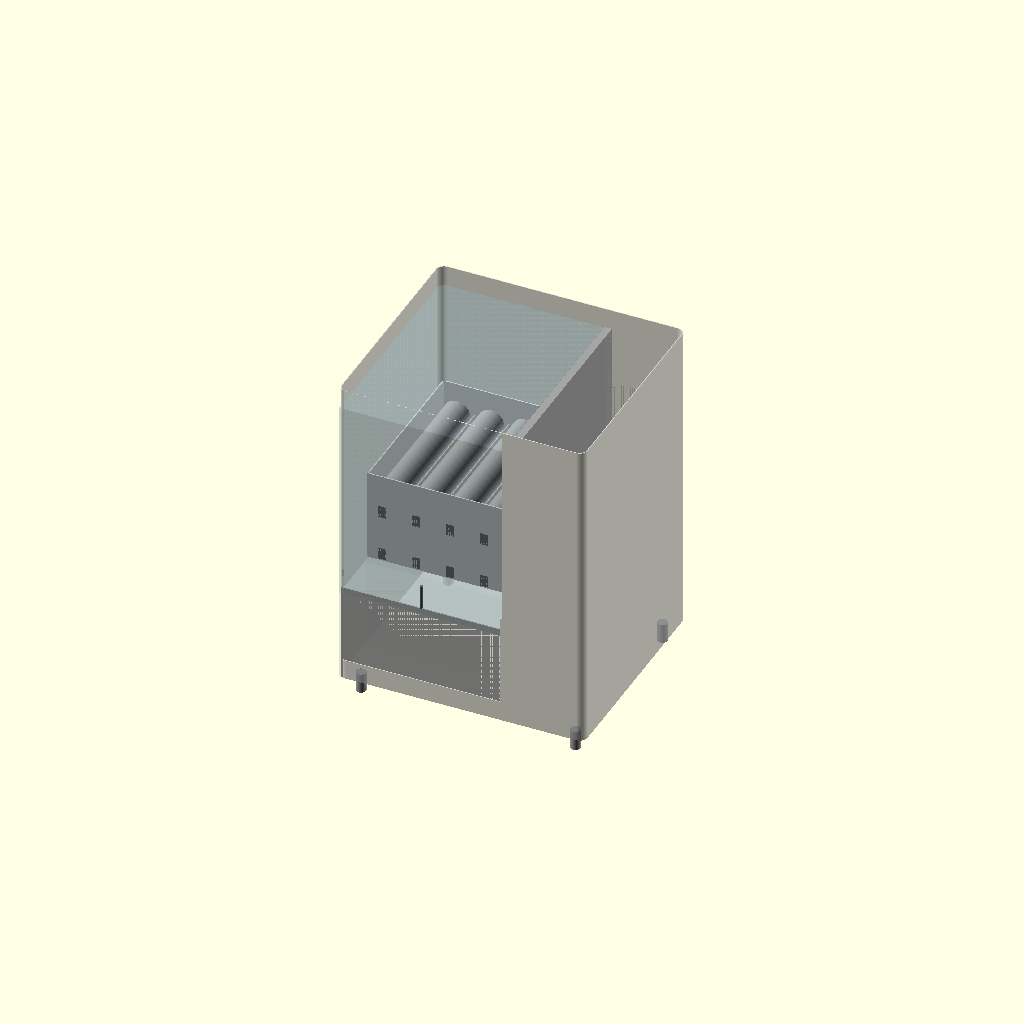
Cell 1: rendered with the file's own defaults.
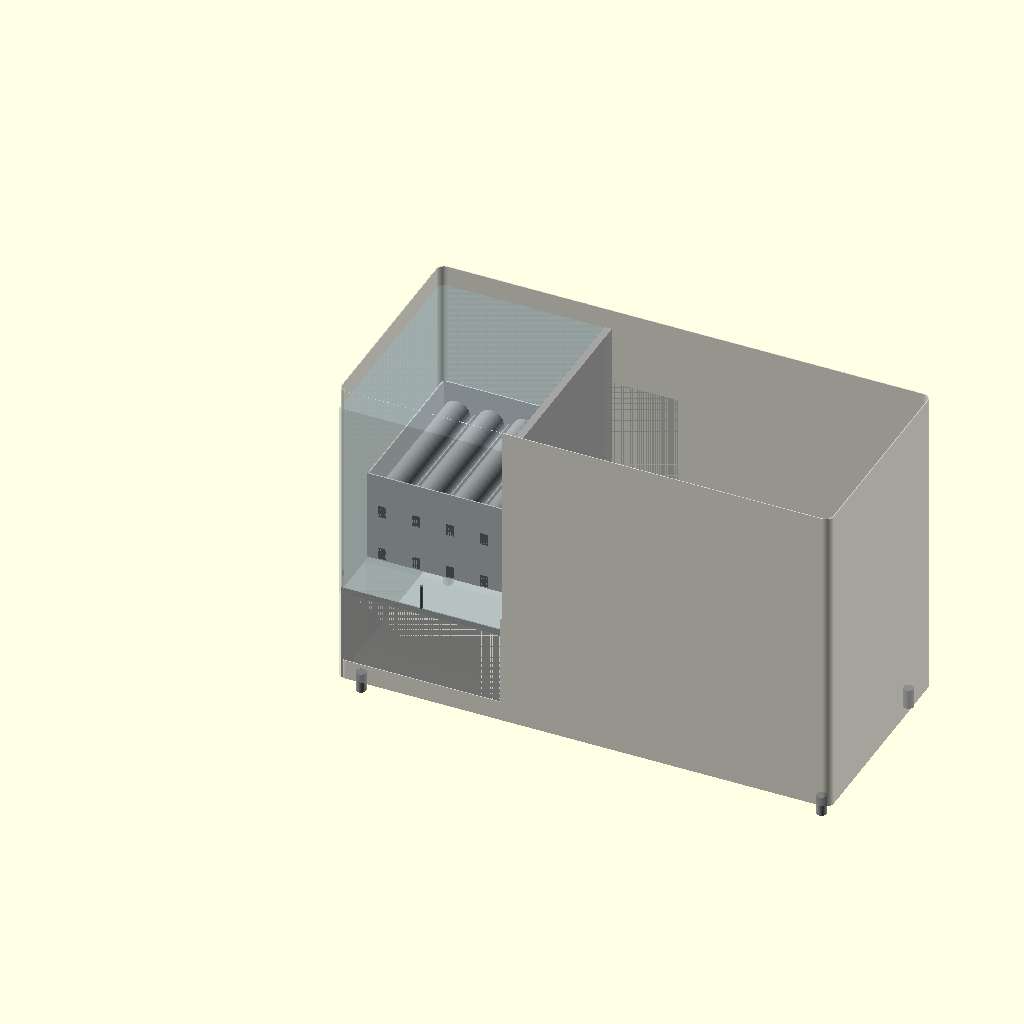
Cell 2: total_w = 1240 (everything else at default).
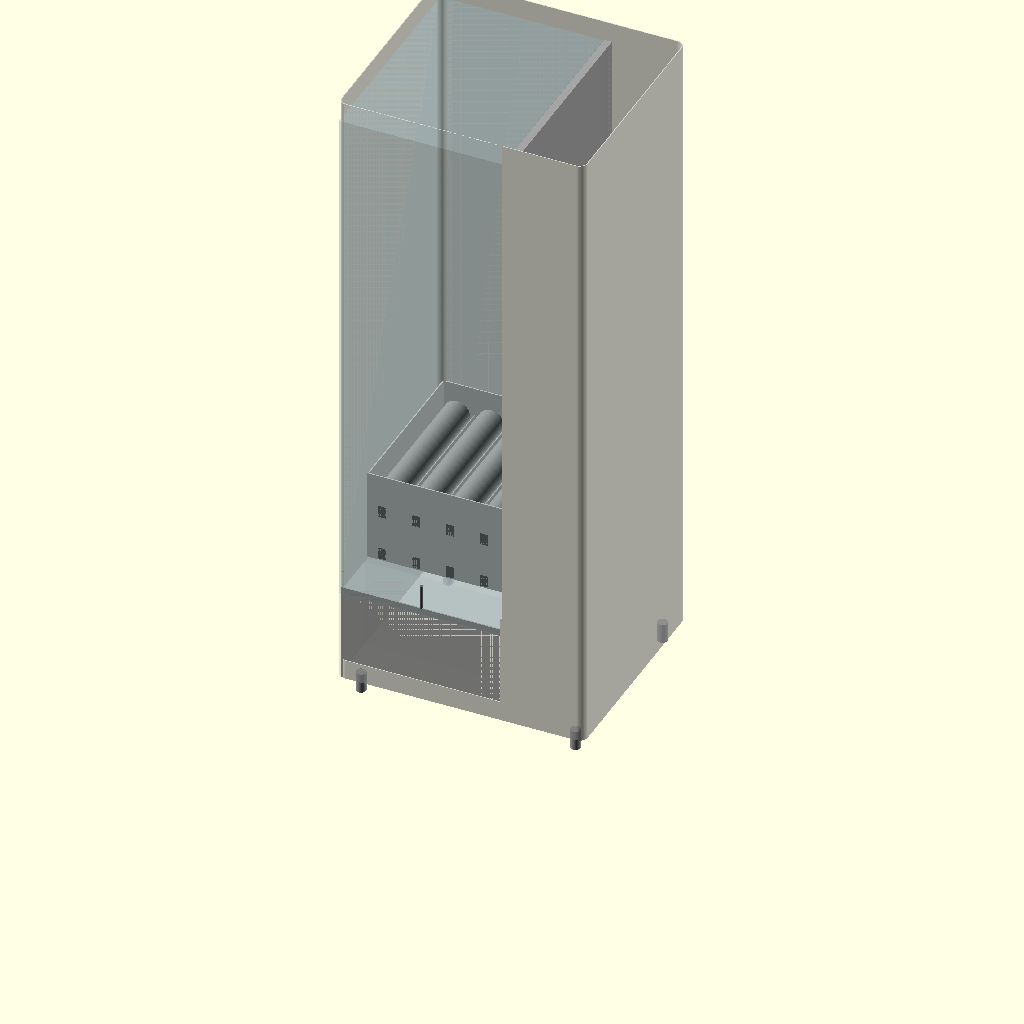
Cell 3: the same model with total_h = 1600.
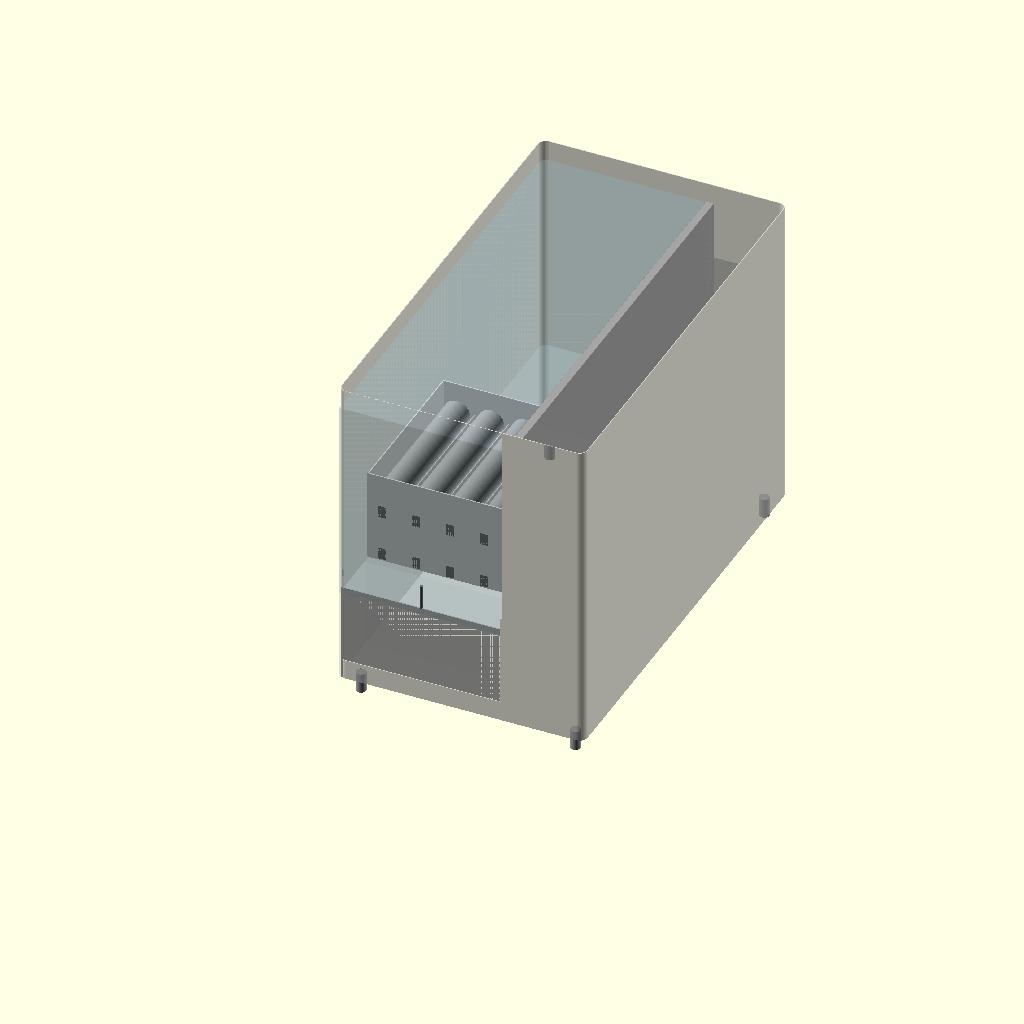
Cell 4 — total_d set to 1100, the other parameters unchanged.
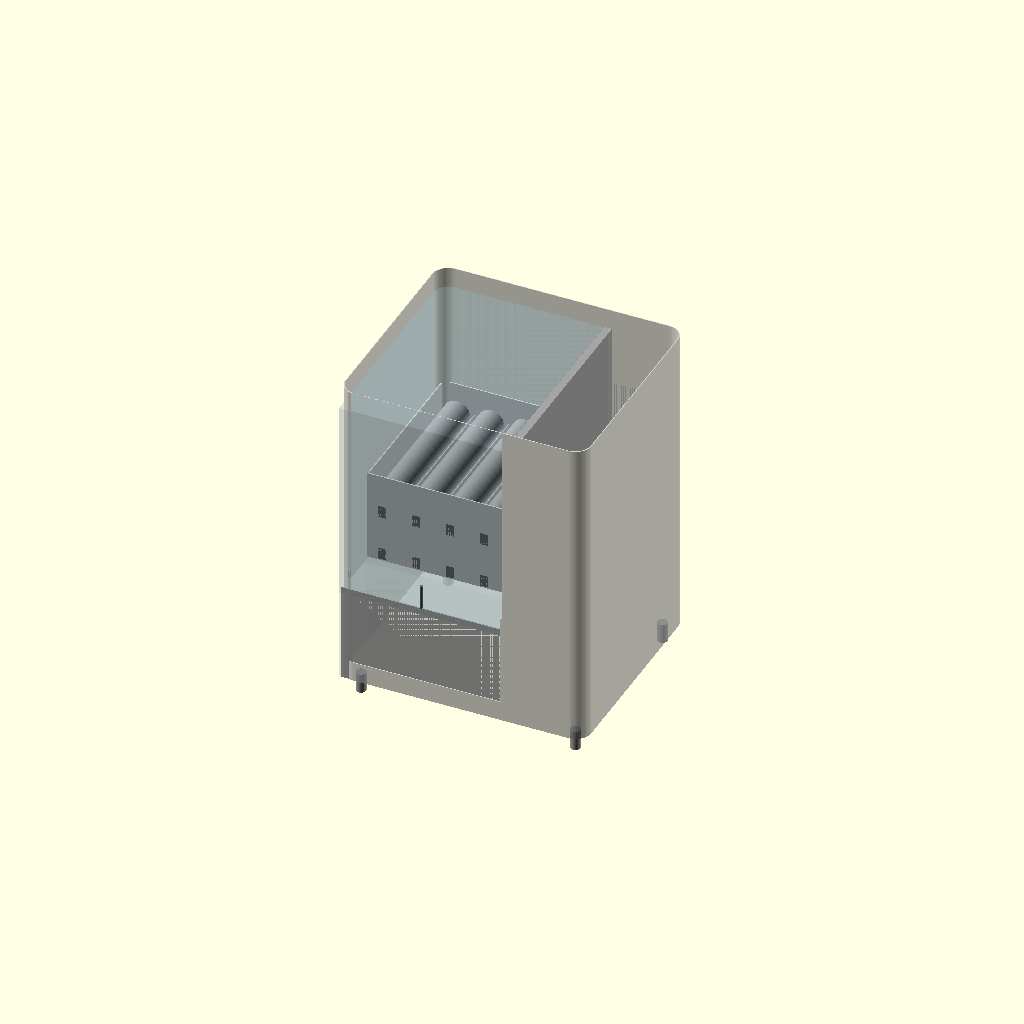
Cell 5 — corner_r set to 40, the other parameters unchanged.
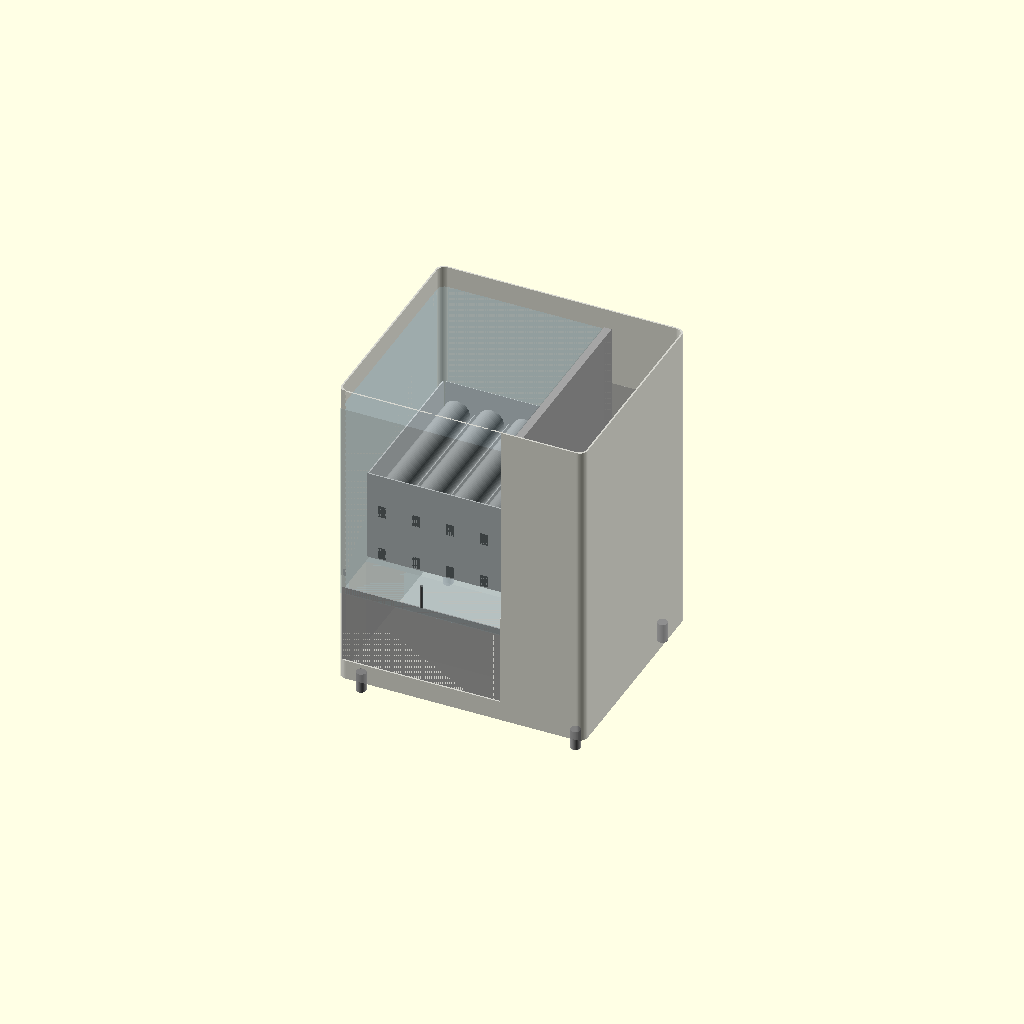
Cell 6 — skin_t set to 4, the other parameters unchanged.
All cells are drawn from one camera (rotation 55°, 0°, 25°, orthographic, colour scheme Cornfield), so only the parameter changes between them.
The OpenSCAD source (vending-machine/VM-01-base/VM-01-base-v3.scad):
// VM-01 Base Vending Machine
// Janis Product Design
// Version: v3
// Date: 2026-06-27
// Units: mm

$fn = 64;

// ─────────────────────────────
// PARAMETERS
// ─────────────────────────────

total_w = 620;
total_h = 800;
total_d = 550;
corner_r = 20;
skin_t = 2;

// Legs
leg_h = 50;
leg_od = 25;
leg_inset = 40;

// Compartments
product_w = 416;
system_w = 185;
divider_t = 19;

// Spring/Tray
spring_od = 66;
spring_l = 390;
motor_d = 20;
spring_gap = 20;
spring_lanes = 5;
tray_count = 2;
tray_h = 116;
tray_wall = 3;
partition_h = 40;

// Zones from inside floor
drop_zone_d = 138;  // front of machine
tray_start_d = drop_zone_d; // tray starts behind drop zone

// Exit door
exit_door_h = 250;
exit_door_w = 400;
exit_door_from_floor = 0; // at base of product zone

// Heights from ground
product_zone_floor = leg_h;
tray_zone_floor = leg_h;
tray_zone_h = tray_h * tray_count;

// Screen
screen_angle = 30;
screen_w = 165;
screen_h = 100;
screen_top_pct = 0.4;

// IR sensor
sensor_d = 15;
sensor_h = 8;
sensor_gap = 10; // from tray bottom

// Flap
flap_t = 3;
flap_h = exit_door_h;
flap_w = exit_door_w;

// Lock rod
rod_d = 8;
rod_h = 60;

// ─────────────────────────────
// MODULES
// ─────────────────────────────

module rounded_box(w, h, d, r) {
    hull() {
        translate([r, r, 0])
            cylinder(r=r, h=h);
        translate([w-r, r, 0])
            cylinder(r=r, h=h);
        translate([r, d-r, 0])
            cylinder(r=r, h=h);
        translate([w-r, d-r, 0])
            cylinder(r=r, h=h);
    }
}

module leg() {
    color("#AAAAAA")
    cylinder(h=leg_h, d=leg_od);
}

module legs() {
    positions = [
        [leg_inset, leg_inset],
        [total_w-leg_inset, leg_inset],
        [leg_inset, total_d-leg_inset],
        [total_w-leg_inset, total_d-leg_inset]
    ];
    for (p = positions)
        translate([p[0], p[1], 0])
            leg();
}

module spring_coil() {
    color("#888888")
    difference() {
        cylinder(h=spring_l, d=spring_od);
        cylinder(h=spring_l+1, d=spring_od-10);
    }
}

module spring_tray(tray_num) {
    tray_w = product_w - 20;
    tray_d = spring_l + motor_d;
   z = leg_h + exit_door_h + (tray_num * tray_h);

    translate([10, tray_start_d, z]) {
        
        // Tray body
        color("#CCCCCC")
        difference() {
            cube([tray_w, tray_d, tray_h]);
            translate([tray_wall, tray_wall, tray_wall])
                cube([tray_w-(tray_wall*2),
                      tray_d-(tray_wall*2),
                      tray_h+1]);
        }

        // Springs + motors + partitions
        for (i = [0:spring_lanes-1]) {
            x = tray_wall + spring_od/2 +
                i*(spring_od + spring_gap);

            // Motor at back
            color("#555555")
            translate([x-10, 0, tray_wall])
                cube([20, motor_d, 30]);

            // Spring along Y (back to front)
            color("#999999")
            translate([x,
                       motor_d + spring_l,
                       tray_wall + spring_od/2])
                rotate([90, 0, 0])
                    spring_coil();

            // Lane partitions
            if (i < spring_lanes-1) {
                color("#BBBBBB")
                translate([x + spring_od/2 +
                           spring_gap/2,
                           tray_wall, tray_wall])
                    cube([2,
                          tray_d-(tray_wall*2),
                          partition_h]);
            }
        }
    }
}

module outer_shell() {
    color("#C8C8C8", 0.75)
    difference() {
        rounded_box(total_w, total_h, total_d, corner_r);

        // Hollow interior
        translate([skin_t, skin_t, skin_t])
            rounded_box(
                total_w-(skin_t*2),
                total_h,
                total_d-(skin_t*2),
                corner_r-1);

        // Main front door cutout (left product zone)
        translate([skin_t, -1, leg_h + tray_zone_h])
            cube([product_w-(skin_t*2),
                  skin_t+2,
                  total_h - leg_h - tray_zone_h]);

        // Exit door cutout (front face, base of product zone)
        translate([(product_w - exit_door_w)/2,
                   -1,
                   leg_h])
            cube([exit_door_w,
                  skin_t+2,
                  exit_door_h]);
    }
}

module compartment_divider() {
    color("#AAAAAA", 0.9)
    translate([product_w, skin_t, leg_h])
        cube([divider_t,
              total_d-(skin_t*2),
              total_h-leg_h]);
}

// IR sensor pair on side walls
module ir_sensors() {
    sensor_z = leg_h + tray_h - sensor_gap - sensor_h;
    
    // Left sensor
    color("#222222")
    translate([skin_t + 5,
               skin_t + drop_zone_d/2,
               sensor_z])
        cube([sensor_d, sensor_h, sensor_h]);

    // Right sensor (pair)
    color("#222222")
    translate([product_w - skin_t - 5 - sensor_d,
               skin_t + drop_zone_d/2,
               sensor_z])
        cube([sensor_d, sensor_h, sensor_h]);

    // IR beam line (visual only)
    color("#FF0000", 0.3)
    translate([skin_t + 5 + sensor_d,
               skin_t + drop_zone_d/2 + sensor_h/2,
               sensor_z + sensor_h/2])
        cube([product_w - (skin_t*2) - 10 - (sensor_d*2),
              1, 1]);
}

// Flap door (shown closed)
module flap_door() {
    color("#B0B0B0", 0.9)
    translate([(product_w - flap_w)/2,
               skin_t,
               leg_h])
        cube([flap_w, flap_t, flap_h]);
}

// Lock rod (connects flap to top acrylic lock)
module lock_rod() {
    color("#666666")
    translate([product_w/2,
               skin_t + flap_t,
               leg_h + flap_h])
        cylinder(h=rod_h, d=rod_d);
}

module screen_mount() {
    screen_z = leg_h + (total_h * screen_top_pct * 0.5);
    color("#1A1A1A")
    translate([product_w + divider_t + 10,
               total_d * 0.2,
               screen_z])
        rotate([-screen_angle, 0, 0])
            cube([screen_w, 5, screen_h]);
    
    // Screen bezel
    color("#333333", 0.8)
    translate([product_w + divider_t + 8,
               total_d * 0.2 - 2,
               screen_z - 2])
        rotate([-screen_angle, 0, 0])
            cube([screen_w+4, 3, screen_h+4]);
}

module acrylic_panel() {
    acrylic_z = leg_h + tray_zone_h;
    acrylic_h = total_h - acrylic_z - skin_t;

    color("#ADD8E6", 0.2)
    translate([skin_t, skin_t, acrylic_z])
        cube([product_w-(skin_t*2),
              total_d-(skin_t*2),
              acrylic_h]);
}

module drop_zone_visual() {
    color("#F0F0F0", 0.15)
    translate([skin_t, skin_t, leg_h])
        cube([product_w-(skin_t*2),
              drop_zone_d,
              tray_zone_h]);
}

module rear_service_door() {
    door_w = system_w - divider_t;
    door_h = total_h * 0.5;
    color("#B8B8B8", 0.6)
    translate([product_w + divider_t,
               total_d - skin_t,
               leg_h + (total_h*0.25)])
        cube([door_w, skin_t*2, door_h]);
}

// ─────────────────────────────
// ASSEMBLY
// ─────────────────────────────

// Legs
legs();

// Main shell
translate([0, 0, leg_h])
    outer_shell();

// Internal divider
compartment_divider();

// Spring trays (tray 0 = bottom, tray 1 = top)
for (t = [0:tray_count-1])
    spring_tray(t);

// Drop zone visual guide
drop_zone_visual();

// IR sensors
ir_sensors();

// Flap exit door
flap_door();

// Lock rod
lock_rod();

// Screen + bezel
screen_mount();

// Acrylic display panel
acrylic_panel();

// Rear service door
rear_service_door();
Customizer parameters (derived from the source; name, type, default, range or options):
total_w: number, default 620
total_h: number, default 800
total_d: number, default 550
corner_r: number, default 20
skin_t: number, default 2
leg_h: number, default 50
leg_od: number, default 25
leg_inset: number, default 40
product_w: number, default 416
system_w: number, default 185
divider_t: number, default 19
spring_od: number, default 66
spring_l: number, default 390
motor_d: number, default 20
spring_gap: number, default 20
spring_lanes: number, default 5
tray_count: number, default 2
tray_h: number, default 116
tray_wall: number, default 3
partition_h: number, default 40
drop_zone_d: number, default 138
exit_door_h: number, default 250
exit_door_w: number, default 400
exit_door_from_floor: number, default 0
screen_angle: number, default 30
screen_w: number, default 165
screen_h: number, default 100
screen_top_pct: number, default 0.4
sensor_d: number, default 15
sensor_h: number, default 8
sensor_gap: number, default 10
flap_t: number, default 3
rod_d: number, default 8
rod_h: number, default 60
